Run: headless pygame with SDL's dummy video driver; simulated clock (each Clock.tick advances the game by its frame time, no real sleeping); random seed 0; keys injected as events and as key.get_pressed() state; mouse plan: one left click at the window centre at the start of phase 2, then a move to the lower-right quarter at the start of phase 3.
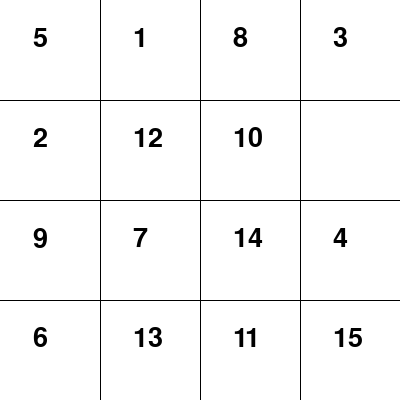
Frame 1 of 4 · flips 1–60 · no input
Frame 2 of 4 · flips 61–180 · clicked the window centre · tapped SPACE, RETURN · held RIGHT (→), D · screen unchanged from frame 1, image omitted
Frame 3 of 4 · flips 181–300 · moved the mouse to the lower-right quarter · held DOWN (↓), S · screen unchanged from frame 2, image omitted
Frame 4 of 4 · flips 301–420 · held LEFT (←), A, UP (↑), W · screen unchanged from frame 3, image omitted

The pygame program that drew these frames:

import pygame
import sys
import random

# Inicializace Pygame
pygame.init()

# Nastavení okna
window_size = 400
screen = pygame.display.set_mode((window_size, window_size))
pygame.display.set_caption("4x4 Grid Game - Tiles Keep Their Numbers")

# Barvy
background_color = (255, 255, 255)
text_color = (0, 0, 0)
line_color = (0, 0, 0)

# Nastavení mřížky
grid_size = 4
cell_size = window_size // grid_size
font = pygame.font.Font(None, 40)

# Inicializace stavu políček
tiles = list(range(1, grid_size * grid_size)) + [0]  # 0 reprezentuje prázdné políčko
empty_tile_index = tiles.index(0)  # Index prázdného políčka


def draw_grid():
    screen.fill(background_color)

    # Vykreslení čísel a čar
    for index, tile in enumerate(tiles):
        if tile != 0:
            row, col = divmod(index, grid_size)
            text = font.render(str(tile), True, text_color)
            screen.blit(text, (col * cell_size + cell_size // 3, row * cell_size + cell_size // 4))

    for x in range(1, grid_size):
        pygame.draw.line(screen, line_color, (x * cell_size, 0), (x * cell_size, window_size))
        pygame.draw.line(screen, line_color, (0, x * cell_size), (window_size, x * cell_size))

    pygame.display.flip()


def swap_tiles(clicked_index):
    global empty_tile_index
    row_empty, col_empty = divmod(empty_tile_index, grid_size)
    row_clicked, col_clicked = divmod(clicked_index, grid_size)

    # Kontrola, jestli je kliknuté políčko vedle prázdného
    if abs(row_empty - row_clicked) + abs(col_empty - col_clicked) == 1:
        # Prohodit čísla v seznamu tiles
        tiles[empty_tile_index], tiles[clicked_index] = tiles[clicked_index], tiles[empty_tile_index]
        empty_tile_index = clicked_index


def shuffle_grid():
    global empty_tile_index
    moves = [1, -1, grid_size, -grid_size]  # Možné indexové posuny
    for _ in range(100):  # Počet zamíchání
        possible_moves = [empty_tile_index + move for move in moves if 0 <= empty_tile_index + move < grid_size ** 2]
        # Filtr pro validní tahy
        possible_moves = [move for move in possible_moves if
                          (empty_tile_index % grid_size != 0 or move - empty_tile_index != -1) and (
                                      empty_tile_index % grid_size != grid_size - 1 or move - empty_tile_index != 1)]
        selected_move = random.choice(possible_moves)
        tiles[empty_tile_index], tiles[selected_move] = tiles[selected_move], tiles[empty_tile_index]
        empty_tile_index = selected_move


def get_click_position(pos):
    x, y = pos
    row = y // cell_size
    col = x // cell_size
    return row * grid_size + col


shuffle_grid()  # Zamíchání puzzle při startu

# Hlavní smyčka hry
running = True
while running:
    for event in pygame.event.get():
        if event.type == pygame.QUIT:
            running = False
        if event.type == pygame.MOUSEBUTTONDOWN and event.button == 1:  # Levé tlačítko myši
            clicked_index = get_click_position(event.pos)
            swap_tiles(clicked_index)

    draw_grid()

pygame.quit()
sys.exit()
